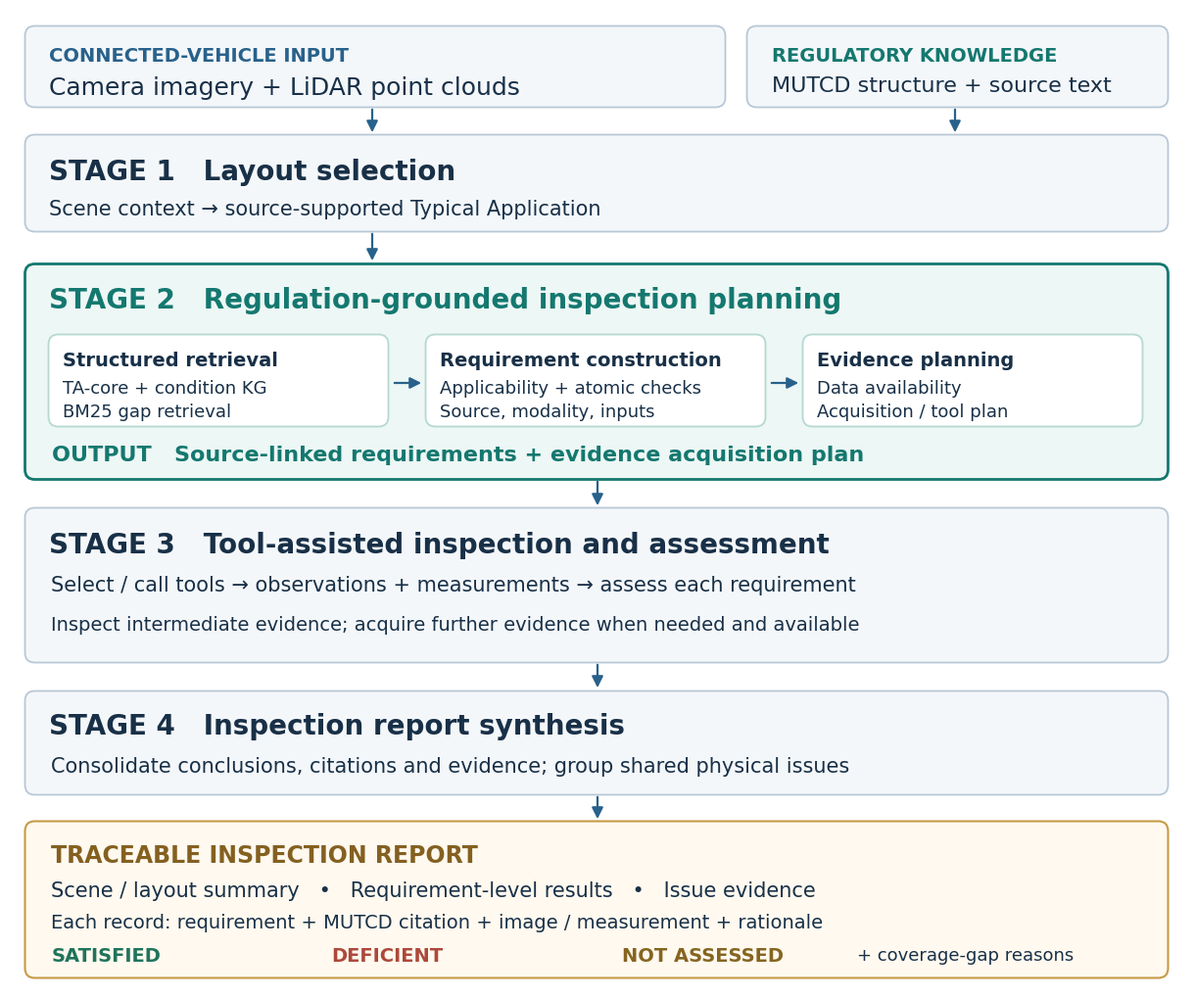

Source code (Python): (Note: this script raises an exception after producing the figure.)
import matplotlib
matplotlib.use('Agg')
import matplotlib.pyplot as plt
from matplotlib.patches import FancyBboxPatch, FancyArrowPatch
plt.rcParams['font.family']='DejaVu Sans'
fig,ax=plt.subplots(figsize=(12,10)); ax.set_xlim(0,12); ax.set_ylim(0,10); ax.axis('off'); fig.subplots_adjust(0,0,1,1)
ink='#183047'; blue='#28618B'; teal='#14786F'
def box(x,y,w,h,fc='#F4F7FA',ec='#B8C8D6',lw=1.3):
 ax.add_patch(FancyBboxPatch((x,y),w,h,boxstyle='round,pad=0.025,rounding_size=0.10',fc=fc,ec=ec,lw=lw))
def text(x,y,s,size=16,weight='normal',color=ink,ha='left'):
 ax.text(x,y,s,fontsize=size,fontweight=weight,color=color,ha=ha,va='top',linespacing=1.4)
def arrow(x1,y1,x2,y2): ax.add_patch(FancyArrowPatch((x1,y1),(x2,y2),arrowstyle='-|>',mutation_scale=17,lw=1.6,color=blue))
box(.18,9.02,7.1,.78); text(.4,9.62,'CONNECTED-VEHICLE INPUT',14,'bold',blue);text(.4,9.32,'Camera imagery + LiDAR point clouds',18)
box(7.55,9.02,4.25,.78);text(7.78,9.62,'REGULATORY KNOWLEDGE',14,'bold',teal);text(7.78,9.32,'MUTCD structure + source text',16)
arrow(3.7,9.0,3.7,8.71); arrow(9.65,9.0,9.65,8.71)
box(.18,7.75,11.62,.94);text(.4,8.48,'STAGE 1   Layout selection',20,'bold');text(.4,8.06,'Scene context → source-supported Typical Application',15)
arrow(3.7,7.73,3.7,7.4)
box(.18,5.22,11.62,2.15,fc='#EDF7F5',ec=teal,lw=2);text(.4,7.17,'STAGE 2   Regulation-grounded inspection planning',20,'bold',teal)
for x,title,body in [(0.42,'Structured retrieval','TA-core + condition KG\nBM25 gap retrieval'),(4.27,'Requirement construction','Applicability + atomic checks\nSource, modality, inputs'),(8.12,'Evidence planning','Data availability\nAcquisition / tool plan')]:
 box(x,5.76,3.42,.89,fc='white',ec='#B5D9D1');text(x+.12,6.51,title,14,'bold');text(x+.12,6.22,body,13)
arrow(3.9,6.18,4.23,6.18);arrow(7.75,6.18,8.08,6.18)
text(.43,5.55,'OUTPUT   Source-linked requirements + evidence acquisition plan',16,'bold',teal)
arrow(6,5.20,6,4.9)
box(.18,3.35,11.62,1.53);text(.4,4.67,'STAGE 3   Tool-assisted inspection and assessment',20,'bold')
text(.42,4.22,'Select / call tools → observations + measurements → assess each requirement',15)
text(.42,3.81,'Inspect intermediate evidence; acquire further evidence when needed and available',14)
arrow(6,3.33,6,3.04)
box(.18,2.00,11.62,1.01);text(.4,2.82,'STAGE 4   Inspection report synthesis',20,'bold');text(.42,2.37,'Consolidate conclusions, citations and evidence; group shared physical issues',15)
arrow(6,1.98,6,1.7)
box(.18,.13,11.62,1.55,fc='#FFF9EF',ec='#C79A48',lw=1.5)
text(.42,1.48,'TRACEABLE INSPECTION REPORT',17,'bold','#846020')
text(.42,1.10,'Scene / layout summary   •   Requirement-level results   •   Issue evidence',15)
text(.42,.77,'Each record: requirement + MUTCD citation + image / measurement + rationale',14)
for x,label,c in [(.43,'SATISFIED','#20745B'),(3.28,'DEFICIENT','#AD493A'),(6.25,'NOT ASSESSED','#856520')]: text(x,.43,label,14,'bold',c)
text(8.65,.43,'+ coverage-gap reasons',13)
fig.savefig('.docs-methodology/assets/framework.png',dpi=250,facecolor='white')
fig.savefig('.docs-methodology/assets/framework.svg',facecolor='white')
